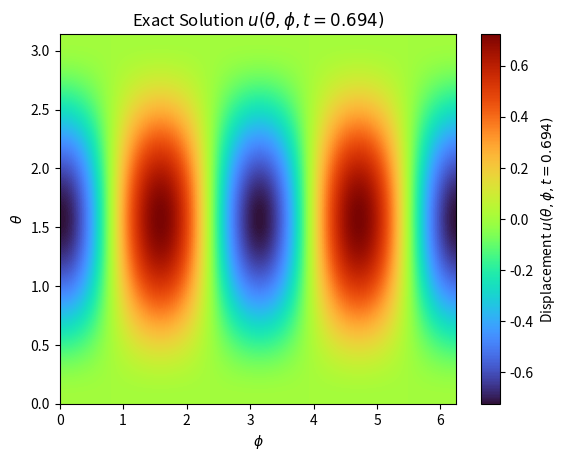

Reproduce this figure in Python.
import numpy as np
from numpy.polynomial.legendre import leggauss   # Gauss–Legendre nodes/weights
from scipy.special import lpmv                   # associated Legendre P_l^m


def wave1_sphere_exact(XYZ, t, f_handle, g_handle, Lmax, c, R):
    """
    Exact spectral solution of u_tt = c^2 Δ_{S^2_R} u on the sphere.

    Parameters
    ----------
    XYZ : (N, 3) array
        Cartesian coordinates of query points on the sphere of radius R.
    t : float
        Time at which to evaluate the solution.
    f_handle : callable
        f_handle(x, y, z) -> initial displacement on the sphere.
    g_handle : callable
        g_handle(x, y, z) -> initial velocity on the sphere.
    Lmax : int
        Maximum spherical–harmonic degree (bandlimit / resolution).
    c : float
        Wave speed along the surface.
    R : float
        Sphere radius.

    Returns
    -------
    u : (N,) ndarray (real)
        Solution u(XYZ_i, t).
    """
    # ------------------ quadrature grid ------------------
    Ntheta = Lmax + 1          # exact for bandlimit Lmax in μ
    Nphi   = 2 * Lmax + 1      # exact for bandlimit Lmax in φ

    # μ = cosθ in [-1,1], with Gauss–Legendre weights
    mu, w_mu = gausslegendre(Ntheta)
    theta_q = np.arccos(mu)

    # uniform φ in [0, 2π)
    phi_q = np.linspace(0.0, 2.0 * np.pi, Nphi, endpoint=False)

    # sample f and g on quadrature grid (x,y,z)
    TH, PH = np.meshgrid(theta_q, phi_q, indexing='ij')   # Ntheta x Nphi
    XYZq = sph2cartR(TH.ravel(), PH.ravel(), R)           # (Ntheta*Nphi, 3)

    fq = f_handle(XYZq[:, 0], XYZq[:, 1], XYZq[:, 2]).reshape(Ntheta, Nphi)
    gq = g_handle(XYZq[:, 0], XYZq[:, 1], XYZq[:, 2]).reshape(Ntheta, Nphi)

    # ------------------ forward SHT: compute f_lm, g_lm ------------------
    dphi = 2.0 * np.pi / Nphi

    # m indices -Lmax,...,Lmax
    mvals = np.arange(-Lmax, Lmax + 1)
    n_m   = mvals.size

    # exp(-i m φ) for each φ, each m
    Ephi = np.exp(-1j * np.outer(phi_q, mvals))   # (Nphi, 2L+1)

    # Fourier in φ: Fhat(θ_i, m) = ∑_j f(θ_i,φ_j) e^{-i m φ_j} dφ
    Fhat = fq @ Ephi * dphi          # (Ntheta, 2L+1)
    Ghat = gq @ Ephi * dphi

    flm = np.zeros((Lmax + 1, n_m), dtype=complex)
    glm = np.zeros((Lmax + 1, n_m), dtype=complex)

    for ell in range(Lmax + 1):
        # Associated Legendre P_l^m(mu) for all m and quadrature nodes
        # P_l^m(μ) with Condon–Shortley phase is what MATLAB's legendre uses.
        for m in range(0, ell + 1):
            # normalization factor N_lm
            Nlm = np.sqrt((2.0 * ell + 1.0) / (4.0 * np.pi) *
                          factratio(ell - m, ell + m))

            col_pos = m + Lmax        # index for m
            col_neg = -m + Lmax       # index for -m

            plm_vec = lpmv(m, ell, mu)     # shape (Ntheta,)

            flm_pos = Nlm * np.dot(w_mu, plm_vec * Fhat[:, col_pos])
            glm_pos = Nlm * np.dot(w_mu, plm_vec * Ghat[:, col_pos])

            flm[ell, col_pos] = flm_pos
            glm[ell, col_pos] = glm_pos

            if m > 0:
                # Y_{l,-m} = (-1)^m conj(Y_{l,m})  =>  f_{l,-m} = (-1)^m conj(f_{l,m})
                flm[ell, col_neg] = (-1)**m * np.conj(flm_pos)
                glm[ell, col_neg] = (-1)**m * np.conj(glm_pos)

    # ------------------ exact modal time evolution ------------------
    ulm = np.zeros_like(flm, dtype=complex)
    for ell in range(Lmax + 1):
        omega = (c / R) * np.sqrt(ell * (ell + 1.0))
        if ell == 0 or np.abs(omega) < 1e-15:
            ulm[ell, :] = flm[ell, :] + glm[ell, :] * t
        else:
            ulm[ell, :] = (flm[ell, :] * np.cos(omega * t) +
                           (glm[ell, :] / omega) * np.sin(omega * t))

    # ------------------ synthesize u at requested XYZ nodes ------------------
    XYZ = enforce_radius(XYZ, R)      # project to radius R
    x, y, z = XYZ[:, 0], XYZ[:, 1], XYZ[:, 2]
    theta_pts, phi_pts = cart2sph_angles(x, y, z)
    mu_pts = np.cos(theta_pts)

    N = XYZ.shape[0]
    u = np.zeros(N, dtype=complex)

    # e^{i m φ} for all m, all points
    Em = np.exp(1j * np.outer(phi_pts, mvals))   # (N, 2L+1)

    for ell in range(Lmax + 1):
        Y_lm_all = np.zeros((N, n_m), dtype=complex)

        for m in range(0, ell + 1):
            Nlm = np.sqrt((2.0 * ell + 1.0) / (4.0 * np.pi) *
                          factratio(ell - m, ell + m))

            col_pos = m + Lmax
            col_neg = -m + Lmax

            plm_vec = lpmv(m, ell, mu_pts)   # (N,)
            Ypos = Nlm * plm_vec * Em[:, col_pos]

            Y_lm_all[:, col_pos] = Ypos
            if m > 0:
                Y_lm_all[:, col_neg] = (-1)**m * np.conj(Ypos)

        u += Y_lm_all @ ulm[ell, :]

    # For real initial data, the solution is real
    return u.real


# ======================= helpers =======================

def gausslegendre(n):
    """
    Gauss–Legendre nodes μ∈[-1,1] and weights (n-point).
    Uses numpy.polynomial.legendre.leggauss.
    """
    mu, w = leggauss(n)
    return mu, w


def factratio(a, b):
    """
    (a)! / (b)! for integers 0 <= a <= b.
    """
    if a == b:
        return 1.0
    # product from a+1 to b in denominator
    return 1.0 / np.prod(np.arange(a + 1, b + 1, dtype=float))


def sph2cartR(theta, phi, R):
    """
    Convert spherical angles (θ,φ) to Cartesian (x,y,z) on radius R.
    theta, phi can be arrays; returns shape (N,3).
    """
    x = R * np.sin(theta) * np.cos(phi)
    y = R * np.sin(theta) * np.sin(phi)
    z = R * np.cos(theta)
    return np.column_stack((x.ravel(), y.ravel(), z.ravel()))


def cart2sph_angles(x, y, z):
    """
    Return spherical angles θ∈[0,π], φ∈[0,2π) from Cartesian coordinates.
    """
    phi = np.arctan2(y, x)
    phi = np.where(phi < 0.0, phi + 2.0 * np.pi, phi)
    r = np.sqrt(x**2 + y**2 + z**2)
    theta = np.arccos(np.clip(z / r, -1.0, 1.0))
    return theta, phi


def enforce_radius(XYZ, R):
    """
    Project points to the sphere of radius R (safety).
    """
    r = np.linalg.norm(XYZ, axis=1)
    scale = R / np.maximum(r, np.finfo(float).eps)
    return XYZ * scale[:, None]


# ======================= example usage =======================

if __name__ == "__main__":
    R    = 1.0
    c    = 1.4
    Lmax = 32
    t    = 0.6939

    # Initial conditions
    f_handle = lambda x, y, z: x**2 - y**2
    g_handle = lambda x, y, z: 0.0 * x

    # Evaluation grid (θ, φ)
    nTheta = 400
    nPhi   = 200
    theta  = np.linspace(0.0, np.pi, nTheta)
    phi    = np.linspace(0.0, 2.0 * np.pi, nPhi, endpoint=False)
    TH, PH = np.meshgrid(theta, phi, indexing='ij')
    XYZ = sph2cartR(TH, PH, R)

    # Compute solution
    u = wave1_sphere_exact(XYZ, t, f_handle, g_handle, Lmax, c, R)
    U = u.reshape(TH.shape)

    #Saving data
    np.savez_compressed(f'wave_sphere_exact_{t:.3f}.npz', theta=theta, phi=phi, U=U)
    print(f"Saved data to wave_sphere_exact_{t:.3f}.npz")



    # Simple visualization (matplotlib)
    import matplotlib.pyplot as plt
    plt.figure()
    im = plt.imshow(U.real, extent=[phi[0], phi[-1], theta[0], theta[-1]],
                    origin='lower', aspect='auto', cmap='turbo')
    plt.xlabel(r'$\phi$')
    plt.ylabel(r'$\theta$')
    plt.colorbar(im, label=f'Displacement $u(\\theta, \\phi, t={t:.3f})$')
    plt.title(r'Exact Solution $u(\theta,\phi,t={:.3f})$'.format(t))
    plt.savefig(f'wave_sphere_exact_{t:.3f}.png', dpi=300, bbox_inches='tight')
    #plt.show()
